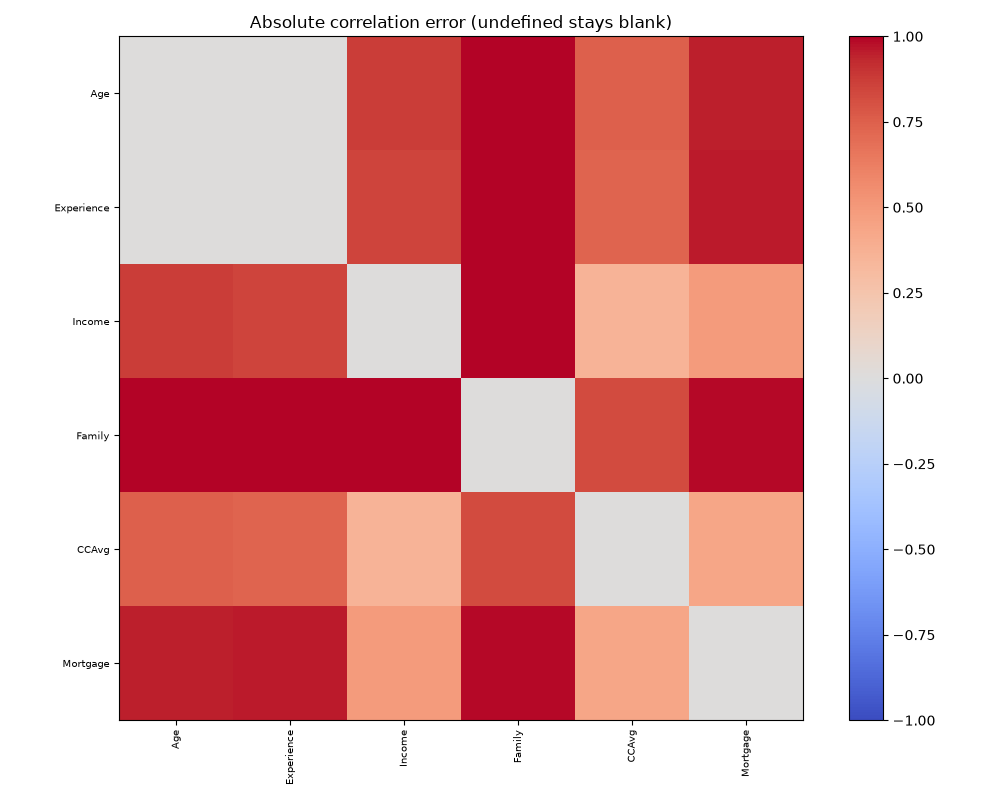

The file beside this chart, header and first rows:
, Age, Experience, Income, Family, CCAvg, Mortgage
Age, 0.0, 0.005328, 0.8685, 1.03, 0.744, 0.9487
Experience, 0.005328, 0.0, 0.8496, 1.035, 0.7277, 0.9552
Income, 0.8685, 0.8496, 0.0, 0.996, 0.3536, 0.4893
Family, 1.03, 1.035, 0.996, 0.0, 0.8204, 0.9876
CCAvg, 0.744, 0.7277, 0.3536, 0.8204, 0.0, 0.4324
Mortgage, 0.9487, 0.9552, 0.4893, 0.9876, 0.4324, 0.0
